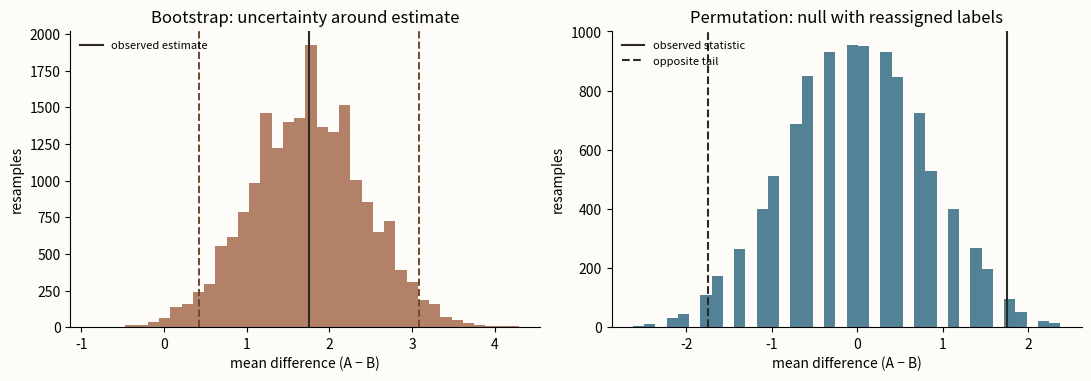

The matplotlib source for this figure: (Note: this script raises an exception after producing the figure.)
"""Intervals and two resampling distributions; requires NumPy, SciPy, Matplotlib."""

from itertools import combinations
from pathlib import Path

import matplotlib

matplotlib.use("Agg")
import matplotlib.pyplot as plt
import numpy as np
from scipy import stats


a = np.array([12, 11, 13, 12, 14, 10, 13, 15], dtype=float)
b = np.array([10, 11, 12, 10, 9, 13, 8, 12, 11, 13, 9, 11], dtype=float)
observed = a.mean() - b.mean()

# Model-based Welch 95% interval for independent population means.
va, vb = a.var(ddof=1), b.var(ddof=1)
ua, ub = va / len(a), vb / len(b)
se = np.sqrt(ua + ub)
df = (ua + ub) ** 2 / (ua**2 / (len(a) - 1) + ub**2 / (len(b) - 1))
critical = stats.t.ppf(0.975, df)
welch_ci = (observed - critical * se, observed + critical * se)
assert np.allclose(welch_ci, stats.ttest_ind(a, b, equal_var=False).confidence_interval())

# Paired units: the independent units are differences, not columns.
before = np.array([14, 12, 18, 11, 17, 15], dtype=float)
after = np.array([12, 9, 18, 7, 16, 10], dtype=float)
differences = before - after
paired_se = differences.std(ddof=1) / np.sqrt(len(differences))
paired_margin = stats.t.ppf(0.975, len(differences) - 1) * paired_se
paired_ci = (differences.mean() - paired_margin, differences.mean() + paired_margin)

# Bootstrap: resample within each original group, with replacement.
B = 20000
rng = np.random.default_rng(2026)
ia = rng.integers(len(a), size=(B, len(a)))
ib = rng.integers(len(b), size=(B, len(b)))
boot = a[ia].mean(axis=1) - b[ib].mean(axis=1)
percentile_ci = tuple(np.quantile(boot, [0.025, 0.975]))

# Permutation: shuffle labels without replacement under exchangeability.
M = 9999
pool = np.concatenate([a, b])
permuted = np.empty(M)
for i in range(M):
    shuffled = rng.permutation(pool)
    permuted[i] = shuffled[: len(a)].mean() - shuffled[len(a) :].mean()
extreme = np.count_nonzero(np.abs(permuted) >= abs(observed) - 1e-12)
mc_p = (extreme + 1) / (M + 1)  # include the observed arrangement
assert 0 < mc_p <= 1

# Exhaustive small example: 20 equally likely assignments, two extreme.
toy = np.array([7, 8, 9, 1, 2, 3], dtype=float)
toy_observed = toy[:3].mean() - toy[3:].mean()
toy_null = []
for selected in combinations(range(6), 3):
    mask = np.zeros(6, dtype=bool)
    mask[list(selected)] = True
    toy_null.append(toy[mask].mean() - toy[~mask].mean())
toy_null = np.array(toy_null)
toy_extreme = np.count_nonzero(np.abs(toy_null) >= abs(toy_observed) - 1e-12)
exact_p = toy_extreme / len(toy_null)
assert (len(toy_null), toy_extreme, exact_p) == (20, 2, 0.1)

print(f"difference = {observed:.4f}")
print(f"Welch 95% CI = ({welch_ci[0]:.4f}, {welch_ci[1]:.4f})")
print(f"paired mean difference = {differences.mean():.4f}")
print(f"paired t 95% CI = ({paired_ci[0]:.4f}, {paired_ci[1]:.4f})")
print(f"bootstrap percentile 95% CI = ({percentile_ci[0]:.4f}, {percentile_ci[1]:.4f})")
print(f"permutation extremes = {extreme} / {M}; Monte Carlo p = {mc_p:.4f}")
print(f"toy exact p = {toy_extreme} / {len(toy_null)} = {exact_p:.3f}")

plt.rcParams.update({"font.size": 10, "svg.fonttype": "none"})
fig, axes = plt.subplots(1, 2, figsize=(10.8, 3.7), constrained_layout=True)
fig.patch.set_facecolor("#fdfcf8")
for ax in axes:
    ax.set_facecolor("#fdfcf8")
    ax.spines[["top", "right"]].set_visible(False)
    ax.set_xlabel("mean difference (A − B)")
    ax.set_ylabel("resamples")

axes[0].hist(boot, bins=38, color="#a66b4f", alpha=0.85)
axes[0].axvline(observed, color="#2d2a23", lw=1.5, label="observed estimate")
for edge in percentile_ci:
    axes[0].axvline(edge, color="#6d4831", ls="--", lw=1.4)
axes[0].set_title("Bootstrap: uncertainty around estimate")
axes[0].legend(frameon=False, loc="upper left", fontsize=8)

axes[1].hist(permuted, bins=38, color="#356b84", alpha=0.85)
axes[1].axvline(observed, color="#2d2a23", lw=1.5, label="observed statistic")
axes[1].axvline(-observed, color="#2d2a23", lw=1.5, ls="--", label="opposite tail")
axes[1].set_title("Permutation: null with reassigned labels")
axes[1].legend(frameon=False, loc="upper left", fontsize=8)

destination = Path(__file__).with_name("resampling-distributions.svg")
fig.savefig(destination, format="svg")
plt.close(fig)
